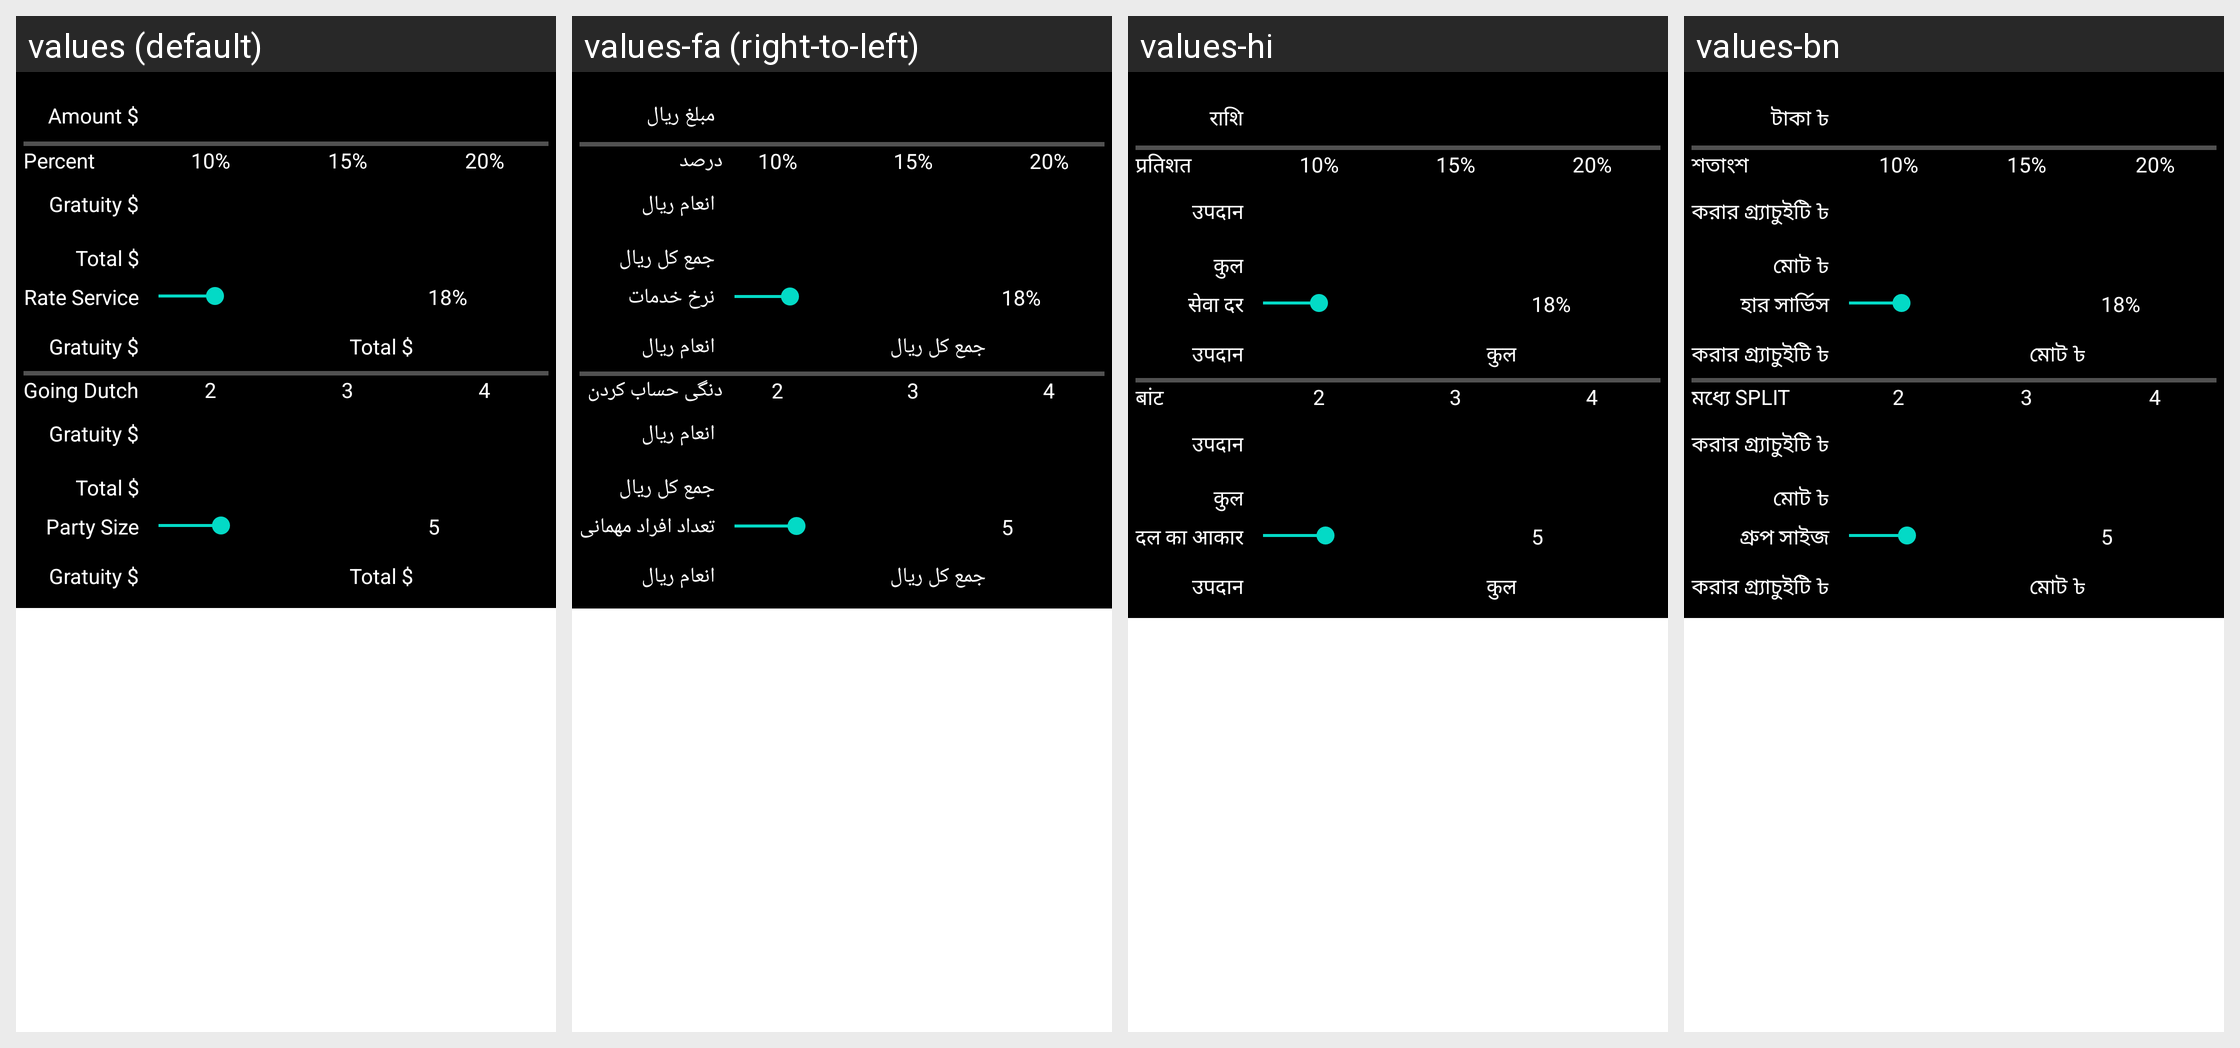

Locale-by-locale string values for the Android screen shown in this grid:
Android screen res/layout/main.xml rendered under 4 locales, left to right: values (default), values-fa (right-to-left), values-hi, values-bn. Device: Nexus 5 (rendered at 1080×1920; each locale shown at half size, 540×960, under a caption strip naming it); theme Theme.MaterialComponents.DayNight.NoActionBar.
Other locales in the repository, not shown: values-es, values-fr, values-he, values-iw, values-ja, values-ko, values-pt, values-ru, values-zh.
Strings drawn on this screen, with the default value and each locale's value (text and hints the layout hard-codes, and strings that could not be matched under every locale, appear in the picture but are not listed):

amount
  values: Amount $
  values-fa: مبلغ ريال
  values-hi: राशि
  values-bn: টাকা ৳

gratuityPercent
  values: Percent
  values-fa: درصد
  values-hi: प्रतिशत
  values-bn: শতাংশ

gratuity
  values: Gratuity $
  values-fa: انعام ريال
  values-hi: उपदान
  values-bn: করার গ্র্যাচুইটি ৳

total
  values: Total $
  values-fa: جمع کل ريال
  values-hi: कुल
  values-bn: মোট ৳

service
  values: Rate Service
  values-fa: نرخ خدمات
  values-hi: सेवा दर
  values-bn: হার সার্ভিস

splitBill
  values: Going Dutch
  values-fa: دنگی حساب کردن
  values-hi: बांट
  values-bn: মধ্যে SPLIT

partySize
  values: Party Size
  values-fa: تعداد افراد مهمانی
  values-hi: दल का आकार
  values-bn: গ্রুপ সাইজ
